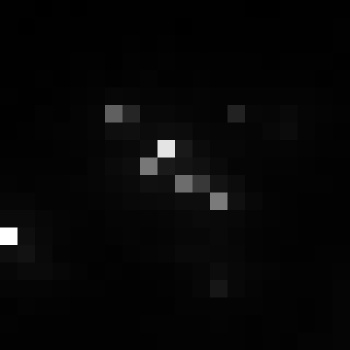

The table this chart was drawn from, first rows:
, xmin, ymin, lat, lon, area, perimeter, max_nanowatts, min_nanowatts, moonlight_illumination, clear_sky_confidence, mean_nanowatts
0, 779, 3117, -4.334, -4.334, 2.0, 0.0, 35.84, 0.4283, 11.82, 0.0, 2.56
